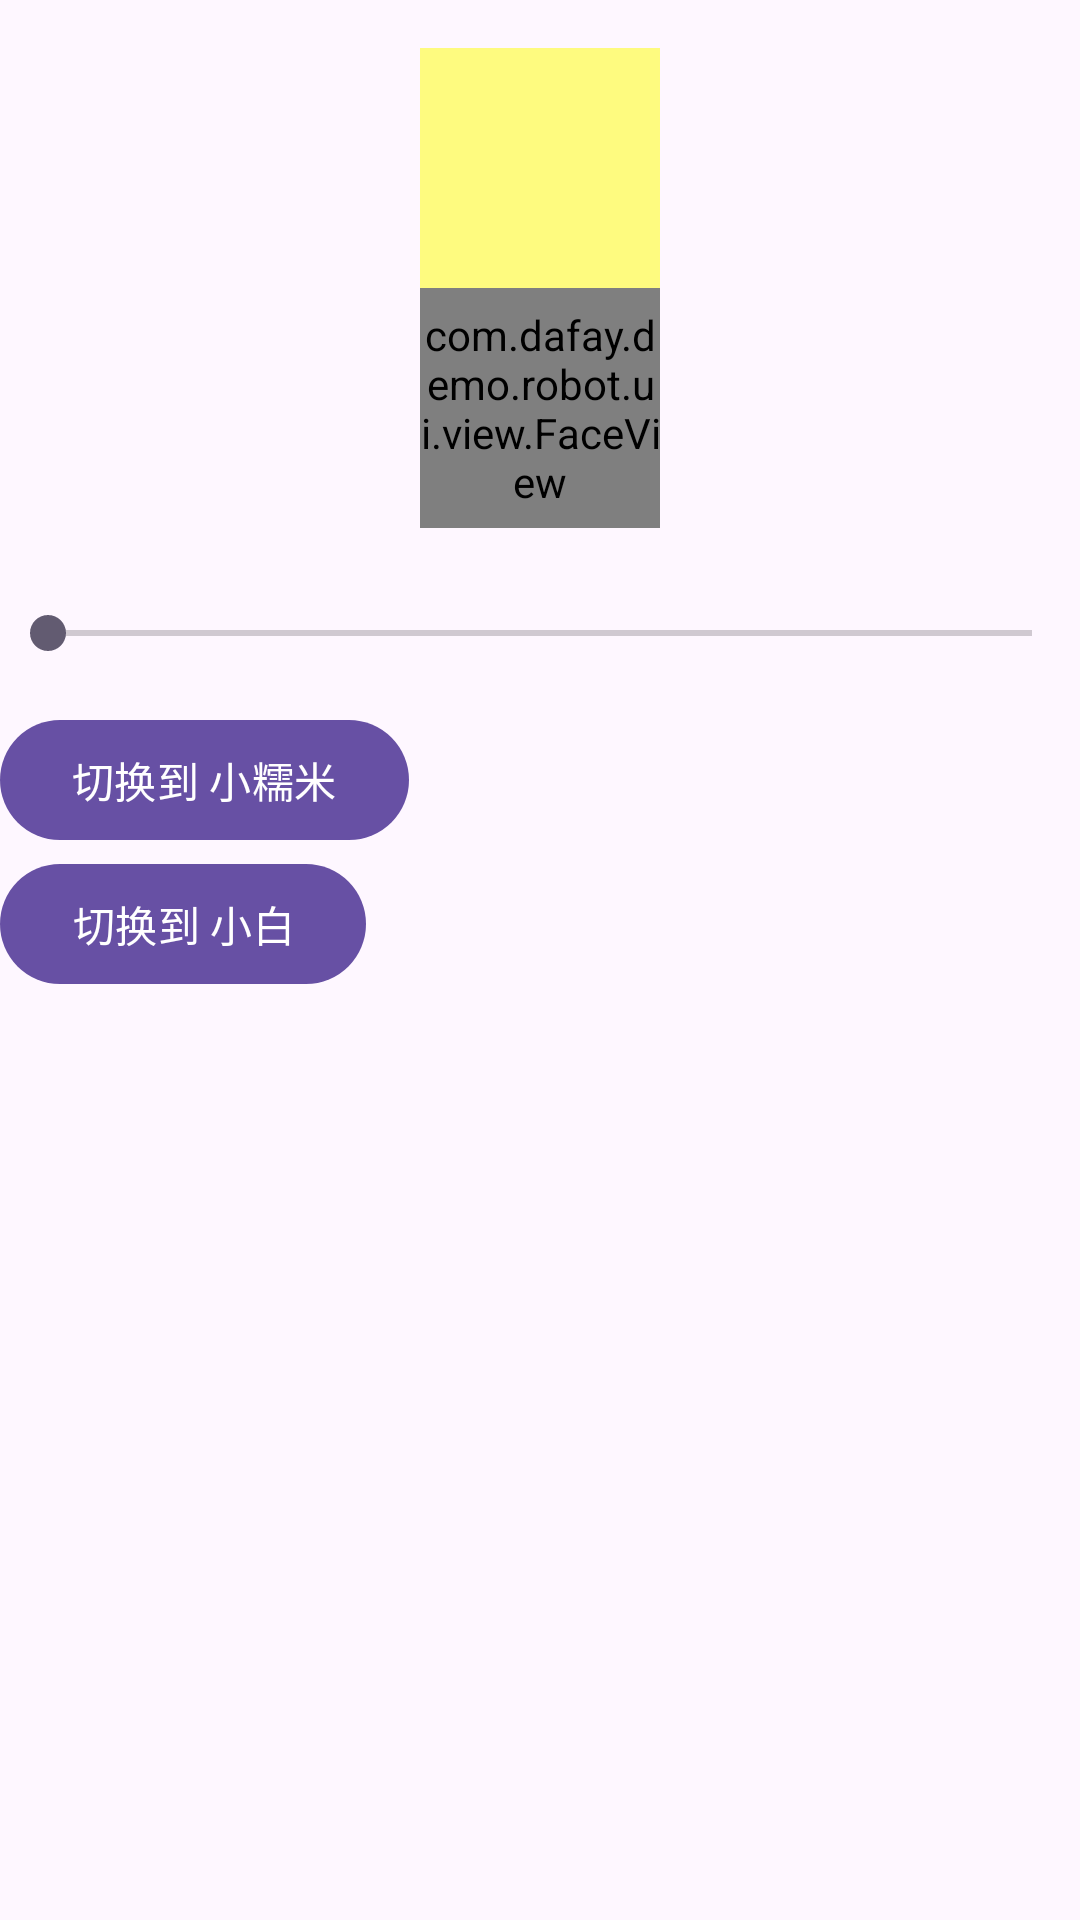

Write the Android layout XML for this screen, with the resource values it uses.
<!-- AndroidManifest.xml: application theme Theme.Demorobot -->
<!-- res/layout/fragment_emote_change.xml -->
<?xml version="1.0" encoding="utf-8"?>
<LinearLayout xmlns:android="http://schemas.android.com/apk/res/android"
    xmlns:tools="http://schemas.android.com/tools"
    android:layout_width="match_parent"
    android:layout_height="match_parent"
    android:orientation="vertical">


    <Space
        android:layout_width="match_parent"
        android:layout_height="16dp" />

    <View
        android:layout_width="80dp"
        android:layout_height="80dp"
        android:layout_gravity="center_horizontal"
        android:background="#80ffff00" />

    <com.dafay.demo.robot.ui.view.FaceView
        android:id="@+id/fv_face"
        android:layout_width="80dp"
        android:layout_height="80dp"
        android:layout_gravity="center_horizontal"
        android:background="#8000ffff" />

    <Space
        android:layout_width="match_parent"
        android:layout_height="16dp" />

    <SeekBar
        android:id="@+id/sb_seekbar1"
        android:layout_width="match_parent"
        android:layout_height="wrap_content"
        android:layout_marginTop="10dp" />

    <Space
        android:layout_width="match_parent"
        android:layout_height="16dp" />

    <com.google.android.material.button.MaterialButton
        android:id="@+id/btn_change1"
        android:layout_width="wrap_content"
        android:layout_height="wrap_content"
        android:text="切换到 小糯米" />

    <com.google.android.material.button.MaterialButton
        android:id="@+id/btn_change2"
        android:layout_width="wrap_content"
        android:layout_height="wrap_content"
        android:text="切换到 小白" />


</LinearLayout>
<!-- resources referenced by this layout -->
<resources>
  <style name="Theme.Demorobot" parent="Base.Theme.Demorobot" />
  <style name="Base.Theme.Demorobot" parent="Theme.Material3.DayNight.NoActionBar">
          
          
      </style>
</resources>
